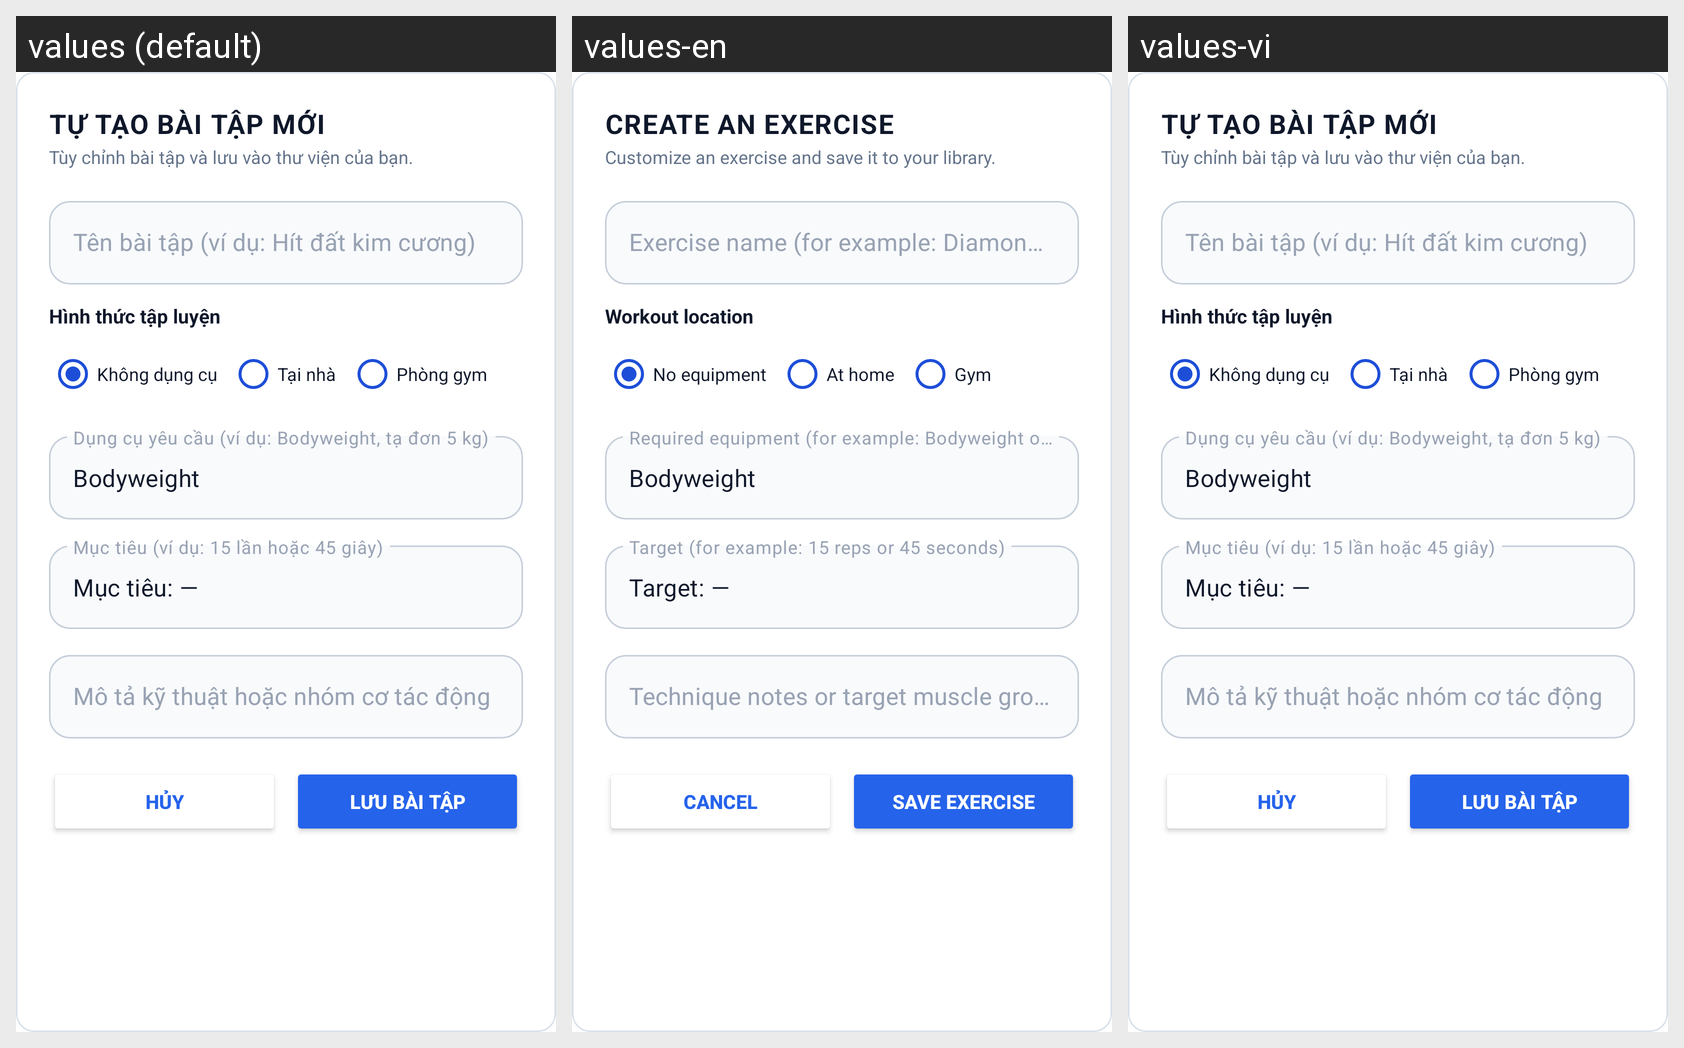

For this localized Android screen grid, give each drawn string resource with its value in every locale shown.
Android screen res/layout/dialog_create_custom_exercise.xml rendered under 3 locales, left to right: values (default), values-en, values-vi. Device: Nexus 5 (rendered at 1080×1920; each locale shown at half size, 540×960, under a caption strip naming it); theme AppTheme.
Strings drawn on this screen, with the default value and each locale's value (text and hints the layout hard-codes, and strings that could not be matched under every locale, appear in the picture but are not listed):

custom_exercise_title
  values: TỰ TẠO BÀI TẬP MỚI
  values-en: CREATE AN EXERCISE
  values-vi: TỰ TẠO BÀI TẬP MỚI  [not translated; the default value is used]

custom_exercise_subtitle
  values: Tùy chỉnh bài tập và lưu vào thư viện của bạn.
  values-en: Customize an exercise and save it to your library.
  values-vi: Tùy chỉnh bài tập và lưu vào thư viện của bạn.  [not translated; the default value is used]

custom_exercise_name_hint
  values: Tên bài tập (ví dụ: Hít đất kim cương)
  values-en: Exercise name (for example: Diamond push-up)
  values-vi: Tên bài tập (ví dụ: Hít đất kim cương)  [not translated; the default value is used]

custom_exercise_mode
  values: Hình thức tập luyện
  values-en: Workout location
  values-vi: Hình thức tập luyện  [not translated; the default value is used]

custom_exercise_no_equipment
  values: Không dụng cụ
  values-en: No equipment
  values-vi: Không dụng cụ  [not translated; the default value is used]

custom_exercise_home
  values: Tại nhà
  values-en: At home
  values-vi: Tại nhà  [not translated; the default value is used]

custom_exercise_gym
  values: Phòng gym
  values-en: Gym
  values-vi: Phòng gym  [not translated; the default value is used]

custom_exercise_equipment_hint
  values: Dụng cụ yêu cầu (ví dụ: Bodyweight, tạ đơn 5 kg)
  values-en: Required equipment (for example: Bodyweight or 5 kg dumbbells)
  values-vi: Dụng cụ yêu cầu (ví dụ: Bodyweight, tạ đơn 5 kg)  [not translated; the default value is used]

bodyweight
  values: Bodyweight
  values-en: Bodyweight
  values-vi: Bodyweight  [not translated; the default value is used]

custom_exercise_target_hint
  values: Mục tiêu (ví dụ: 15 lần hoặc 45 giây)
  values-en: Target (for example: 15 reps or 45 seconds)
  values-vi: Mục tiêu (ví dụ: 15 lần hoặc 45 giây)  [not translated; the default value is used]

camera_target_placeholder
  values: Mục tiêu: —
  values-en: Target: —
  values-vi: Mục tiêu: —  [not translated; the default value is used]

custom_exercise_description_hint
  values: Mô tả kỹ thuật hoặc nhóm cơ tác động
  values-en: Technique notes or target muscle group
  values-vi: Mô tả kỹ thuật hoặc nhóm cơ tác động  [not translated; the default value is used]

action_cancel
  values: HỦY
  values-en: CANCEL
  values-vi: HỦY  [not translated; the default value is used]

action_save_exercise
  values: LƯU BÀI TẬP
  values-en: SAVE EXERCISE
  values-vi: LƯU BÀI TẬP  [not translated; the default value is used]
